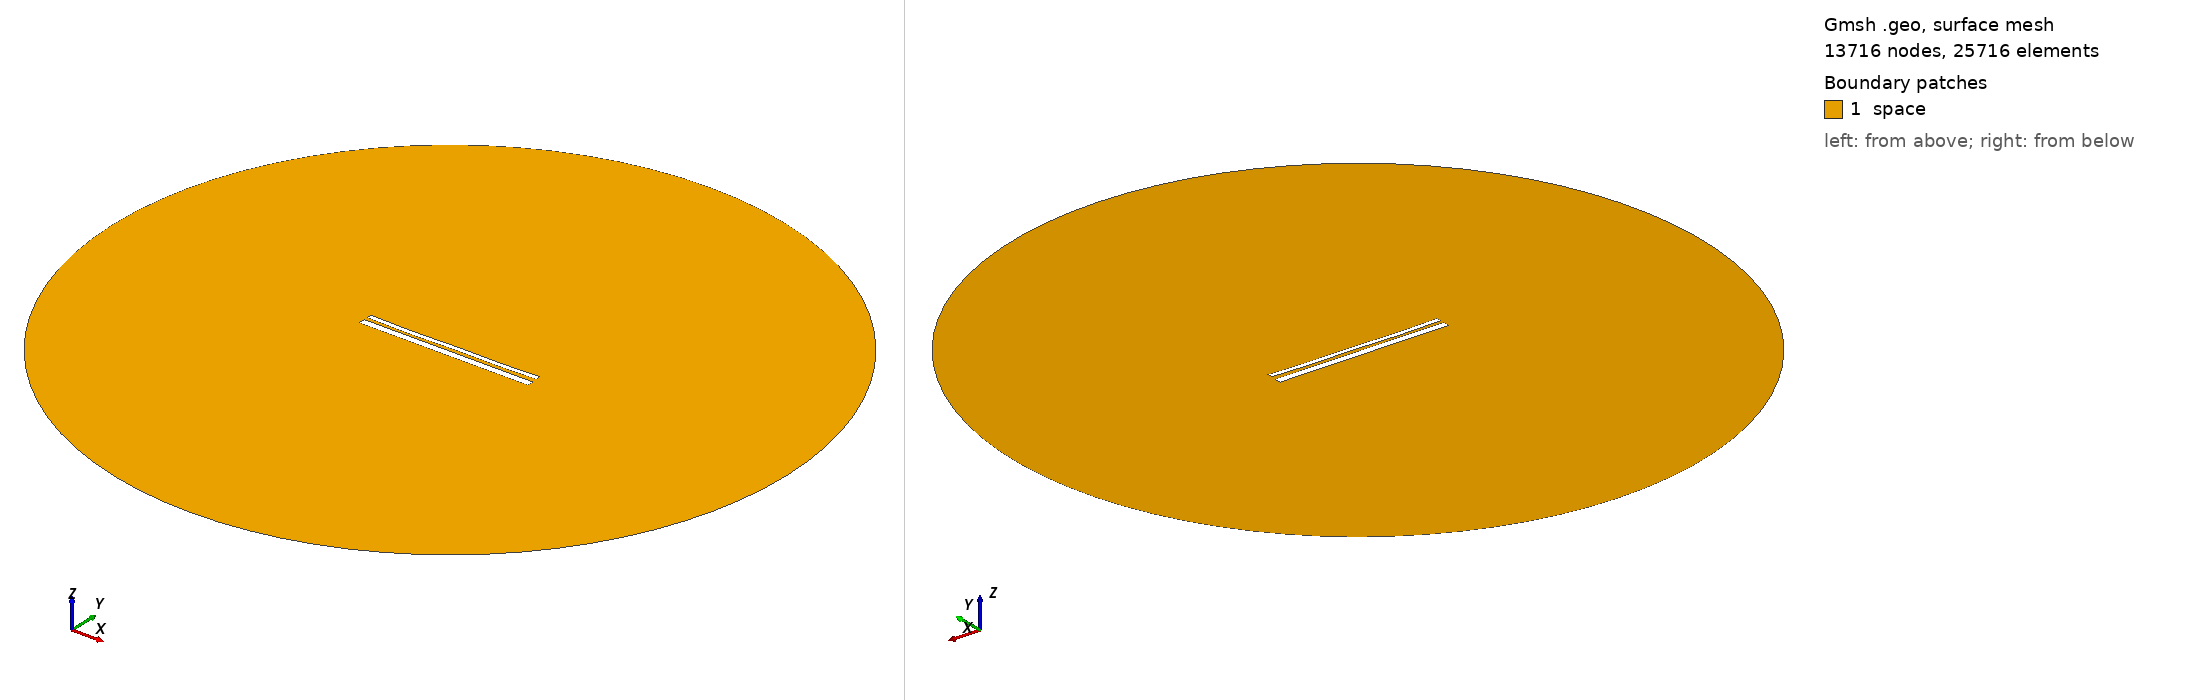

Gmsh geometry script, surface-meshed: 13716 nodes, 25716 surface elements. Boundary patches (legend numbers): 1 space. Left view from above one corner, right view from below the opposite corner. Legend entries are the model's physical surfaces. The drawing asked Gmsh for element sizes between 1% and 20% of the model's largest extent; the script's own settings can give other sizes.

=== 13006.geo (drawn) ===
//---------------------------------------
// Geometry kernel
//---------------------------------------

SetFactory("OpenCASCADE");



//---------------------------------------
// Parameters of the geometry
//---------------------------------------

// Overetch of the upper plate
overetch = 0.5;

// Distance between the plates
distance = 1.5;

// Discretization over the x axis (for the deformation)
nx = 50; 

// Length of the plate
L = 100 - overetch; 

// Number of modes
n = 4; 

// 1st mode coefficient
coeff(1) = 0.15;
beta(1) = 0.596864 * 3.1415926535 / L;

// 2nd mode coefficient
coeff(2) = -0.15;
beta(2) = 1.49418 * 3.1415926535 / L;

// 3rd mode coefficient
coeff(3) = -0.075;
beta(3) = 2.50025 * 3.1415926535 / L;

// 4th mode coefficient
coeff(4) = -0.15;
beta(4) = 3.49999 * 3.1415926535 / L;



//---------------------------------------
// Upper plate (deformed rectangle)
//---------------------------------------

// Coordiantes of the upper plate
xmin = -50;
xmax = 50 - overetch;

// Height of the upper plate
yheight = 4 - 2 * overetch;

// Indexes of the points
UpperID[] = {};
LowerID[] = {};
LeftID[] = {};
RightID[] = {};

// Point index
p = 1;

// Horizontal edges
For i In {1:nx}
    x = xmin + (i-1)*(xmax - xmin)/(nx-1);

    y_bottom = distance / 2 + overetch;
    For j In {1:n}
        C = (Cosh(beta(j)*L) + Cos(beta(j)*L)) / (Sinh(beta(j)*L) + Sin(beta(j)*L));
        y_bottom  = y_bottom + coeff(j) * (Cosh(beta(j)*(x+50)) - Cos(beta(j)*(x+50)) - C * (Sinh(beta(j)*(x+50)) - Sin(beta(j)*(x+50))));
    EndFor

    y_top = y_bottom + yheight;

    Point(p) = {x, y_top, 0, 1.0};
    UpperID[i] = p;
    p = p + 1;

    Point(p) = {x, y_bottom, 0, 1.0};
    LowerID[i] = p;
    p = p + 1;
EndFor

// Create point lists
UpperPts[] = {}; LowerPts[] = {};
For i In {1:nx}
  UpperPts[] += {UpperID[i]};
  LowerPts[] += {LowerID[i]};
EndFor

// Build splines
Spline(1) = {UpperPts[]};
Spline(2) = {LowerPts[]};
Line(3) = {LowerPts[nx-1], UpperPts[nx-1]};
Line(4) = {LowerPts[0], UpperPts[0]};

// Build the plane surface
Curve Loop(1) = {2, 3, -1, -4};
Plane Surface(1) = {1};



//---------------------------------------
// Lower plate (rectangle)
//---------------------------------------

// Vertices
Point(1001) = {-50, -1, 0, 1.0};
Point(1002) = { 50, -1, 0, 1.0};
Point(1003) = { 50,  -5, 0, 1.0};
Point(1004) = {-50,  -5, 0, 1.0};

// Edges
Line(5) = {1001, 1002};
Line(6) = {1002, 1003};
Line(7) = {1003, 1004};
Line(8) = {1004, 1001};

// Plane surface
Line Loop(2) = {5, 6, 7, 8};
Plane Surface(2) = {2}; 



//---------------------------------------
// Outer (fictious) boundary
//---------------------------------------

// Points
Point(1005) = {0, 0, 0};       // Center
Point(1006) = {200, 0, 0};     // Start point
Point(1007) = {0, 200, 0};     // 90 degrees
Point(1008) = {-200, 0, 0};    // 180 degrees
Point(1009) = {0, -200, 0};    // 270 degrees

// Circle arcs (each needs start, center, end)
Circle(9) = {1006, 1005, 1007};
Circle(10) = {1007, 1005, 1008};
Circle(11) = {1008, 1005, 1009};
Circle(12) = {1009, 1005, 1006};

// Plane surface for the entire domain
Curve Loop(3) = {9, 10, 11, 12};
Surface(3) = {3};

// Subtract the plates from the whole domain to obtain the actual domain where we want to solve the equations
BooleanDifference{ Surface{3}; Delete; }{ Surface{1}; Surface{2}; Delete; }




//---------------------------------------
// Transfinite Lines/Curves
//---------------------------------------

// Set the number of points on the boundaries
r = 7;

// Plates
Transfinite Curve {1, 2} = 50*r Using Progression 1;
Transfinite Curve {3, 4} = 2*r Using Progression 1;
Transfinite Line {5, 7} = 50*r Using Progression 1;
Transfinite Line {6, 8} = 2*r Using Progression 1;

// Outer boundary
Transfinite Line {9, 10, 11, 12} = 20 Using Progression 1;



//---------------------------------------
// Physical groups
//---------------------------------------                

// Physical curves (boundaries)
Physical Line("force_segment", 10) = {2};
Physical Line("upper_plate", 11) = {1, 3, 4};
Physical Line("lower_plate", 12) = {5, 6, 7, 8};
Physical Line("boundary", 20) = {9, 10, 11, 12};

// Physical Surfaces
Physical Surface("space", 30) = {3};



//---------------------------------------
// 6. Generate the Mesh
//---------------------------------------

// 2D mesh generation
Mesh 2;
